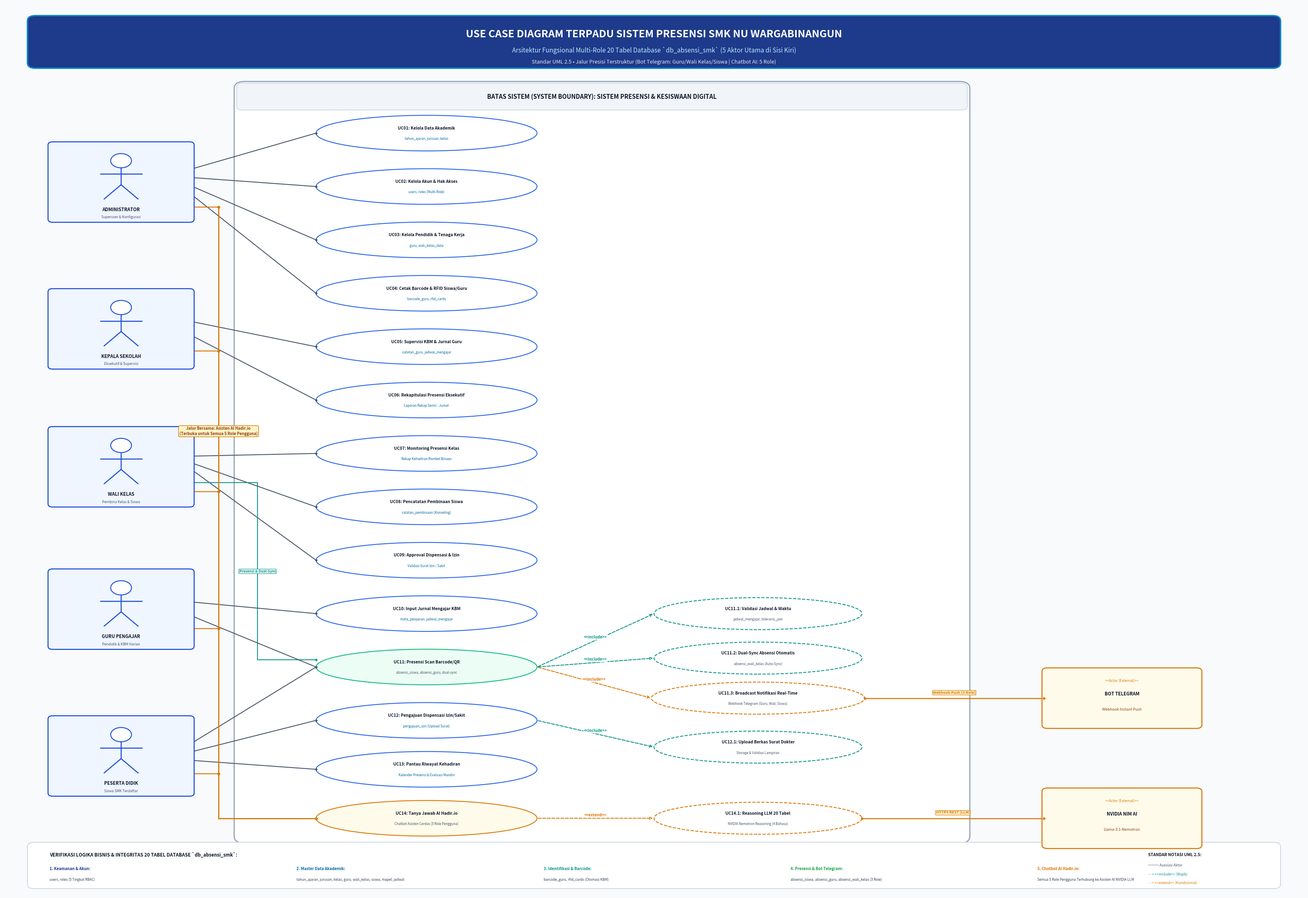

This figure's Python source:
import matplotlib
matplotlib.use('Agg')
import matplotlib.pyplot as plt
import matplotlib.patches as patches
from matplotlib.patches import FancyBboxPatch, Ellipse
import numpy as np

def generate_perfect_left_actors_usecase(output_path):
    # Canvas setup
    fig, ax = plt.subplots(figsize=(32, 22), dpi=300)
    ax.set_xlim(0, 100)
    ax.set_ylim(0, 100)
    ax.axis('off')

    # Color Palette
    BG_COLOR = "#F8FAFC"
    CARD_BG = "#FFFFFF"
    PRIMARY_NAVY = "#0F172A"
    ACCENT_BLUE = "#0284C7"
    DARK_BLUE = "#1E3A8A"
    SLATE_BORDER = "#94A3B8"
    LIGHT_BORDER = "#CBD5E1"

    ACTOR_BG = "#EFF6FF"
    ACTOR_BORDER = "#1D4ED8"
    EXT_BG = "#FFFBEB"
    EXT_BORDER = "#D97706"
    UC_BORDER = "#2563EB"
    INC_COLOR = "#0D9488"
    EXT_COLOR = "#D97706"
    AI_COLOR = "#D97706"
    TELE_COLOR = "#0284C7"

    fig.patch.set_facecolor(BG_COLOR)
    ax.set_facecolor(BG_COLOR)

    # 1. HEADER BANNER
    banner = FancyBboxPatch((2, 93.0), 96, 5.5, boxstyle="round,pad=0.2,rounding_size=0.6",
                            facecolor=DARK_BLUE, edgecolor=ACCENT_BLUE, linewidth=2.5, zorder=2)
    ax.add_patch(banner)
    ax.text(50, 96.6, "USE CASE DIAGRAM TERPADU SISTEM PRESENSI SMK NU WARGABINANGUN",
            fontsize=18, fontweight='bold', color='#FFFFFF', ha='center', va='center', zorder=3)
    ax.text(50, 94.8, "Arsitektur Fungsional Multi-Role 20 Tabel Database `db_absensi_smk` (5 Aktor Utama di Sisi Kiri)",
            fontsize=11, color='#BAE6FD', ha='center', va='center', zorder=3)
    ax.text(50, 93.5, "Standar UML 2.5 • Jalur Presisi Terstruktur (Bot Telegram: Guru/Wali Kelas/Siswa | Chatbot AI: 5 Role)",
            fontsize=9.2, fontstyle='italic', color='#E2E8F0', ha='center', va='center', zorder=3)

    # 2. SYSTEM BOUNDARY (BOX)
    sys_box = FancyBboxPatch((18.0, 6.0), 56.0, 85.0, boxstyle="round,pad=0.3,rounding_size=0.8",
                             facecolor=CARD_BG, edgecolor=SLATE_BORDER, linewidth=2.0, zorder=1)
    ax.add_patch(sys_box)

    sys_header = FancyBboxPatch((18.0, 88.2), 56.0, 2.8, boxstyle="round,pad=0.1,rounding_size=0.4",
                                facecolor="#F1F5F9", edgecolor=LIGHT_BORDER, linewidth=1.2, zorder=2)
    ax.add_patch(sys_header)
    ax.text(46.0, 89.6, "BATAS SISTEM (SYSTEM BOUNDARY): SISTEM PRESENSI & KESISWAAN DIGITAL",
            fontsize=10.5, fontweight='bold', color=PRIMARY_NAVY, ha='center', va='center', zorder=3)

    # Helper: Draw Human Actor on the Left
    actors = {}
    def draw_left_actor(key, name, role_desc, cy, cx=9.0, w=11.0, h=8.8):
        left = cx - w/2
        right = cx + w/2
        top = cy + h/2
        bottom = cy - h/2

        card = FancyBboxPatch((left, bottom), w, h, boxstyle="round,pad=0.12,rounding_size=0.35",
                              facecolor=ACTOR_BG, edgecolor=ACTOR_BORDER, linewidth=1.8, zorder=4)
        ax.add_patch(card)

        # Stick figure
        head_cy = cy + h/2 - 2.0
        head = plt.Circle((cx, head_cy), 0.8, facecolor="#FFFFFF", edgecolor=ACTOR_BORDER, linewidth=1.6, zorder=5)
        ax.add_patch(head)
        body_top = head_cy - 0.8
        body_bot = body_top - 1.9
        ax.plot([cx, cx], [body_top, body_bot], color=ACTOR_BORDER, lw=1.8, zorder=5)
        ax.plot([cx - 1.6, cx + 1.6], [body_top - 0.7, body_top - 0.7], color=ACTOR_BORDER, lw=1.8, zorder=5)
        ax.plot([cx, cx - 1.3], [body_bot, body_bot - 1.6], color=ACTOR_BORDER, lw=1.8, zorder=5)
        ax.plot([cx, cx + 1.3], [body_bot, body_bot - 1.6], color=ACTOR_BORDER, lw=1.8, zorder=5)

        ax.text(cx, bottom + 1.3, name, fontsize=8.0, fontweight='bold', color=PRIMARY_NAVY, ha='center', va='center', zorder=5)
        ax.text(cx, bottom + 0.45, role_desc, fontsize=6.2, color='#475569', ha='center', va='center', zorder=5)

        act_info = {'key': key, 'cx': cx, 'cy': cy, 'left': left, 'right': right, 'top': top, 'bottom': bottom}
        actors[key] = act_info
        return act_info

    # Helper: Draw External Actor Box on the Right
    ext_actors = {}
    def draw_right_ext_actor(key, name, protocol, cy, cx=86.0, w=12.0, h=6.5):
        left = cx - w/2
        right = cx + w/2
        top = cy + h/2
        bottom = cy - h/2

        card = FancyBboxPatch((left, bottom), w, h, boxstyle="round,pad=0.15,rounding_size=0.4",
                              facecolor=EXT_BG, edgecolor=EXT_BORDER, linewidth=1.8, zorder=4)
        ax.add_patch(card)
        ax.text(cx, cy + 1.8, "<<Actor (External)>>", fontsize=6.2, fontstyle='italic', color=EXT_BORDER, ha='center', zorder=5)
        ax.text(cx, cy + 0.3, name, fontsize=8.0, fontweight='bold', color=PRIMARY_NAVY, ha='center', zorder=5)
        ax.text(cx, cy - 1.4, protocol, fontsize=6.6, color='#92400E', ha='center', zorder=5)

        ext_info = {'key': key, 'cx': cx, 'cy': cy, 'left': left, 'right': right, 'top': top, 'bottom': bottom}
        ext_actors[key] = ext_info
        return ext_info

    # 3. INSTANTIATE ALL 5 HUMAN ACTORS ON THE LEFT (As requested by User!)
    draw_left_actor("admin",      "ADMINISTRATOR",   "Superuser & Konfigurasi", cy=80.0)
    draw_left_actor("kepsek",     "KEPALA SEKOLAH",  "Eksekutif & Supervisi",    cy=63.5)
    draw_left_actor("wali_kelas", "WALI KELAS",      "Pembina Kelas & Siswa",    cy=48.0)
    draw_left_actor("guru",       "GURU PENGAJAR",   "Pendidik & KBM Harian",    cy=32.0)
    draw_left_actor("siswa",      "PESERTA DIDIK",   "Siswa SMK Terdaftar",      cy=15.5)

    # External Actors on the Right
    draw_right_ext_actor("telegram", "BOT TELEGRAM", "Webhook Instant Push", cy=22.0)
    draw_right_ext_actor("nim_ai",   "NVIDIA NIM AI", "Llama-3.1-Nemotron",   cy=8.5)

    # Helper: Draw Use Case Ellipse with exact attachment coordinates
    usecases = {}
    def draw_uc(code, title, subtitle, cx, cy, rx=8.5, ry=2.0, border_color=UC_BORDER, bg_color="#FFFFFF", is_dashed=False):
        el = Ellipse((cx, cy), rx*2, ry*2, facecolor=bg_color, edgecolor=border_color,
                     linewidth=1.5, linestyle="--" if is_dashed else "-", zorder=3)
        ax.add_patch(el)
        if subtitle:
            ax.text(cx, cy + 0.55, f"{code}: {title}", fontsize=7.2, fontweight='bold', color=PRIMARY_NAVY, ha='center', va='center', zorder=4)
            ax.text(cx, cy - 0.65, subtitle, fontsize=5.8, color="#0369A1" if border_color==UC_BORDER else "#475569", ha='center', va='center', zorder=4)
        else:
            ax.text(cx, cy, f"{code}: {title}", fontsize=7.2, fontweight='bold', color=PRIMARY_NAVY, ha='center', va='center', zorder=4)

        uc_info = {
            'code': code, 'cx': cx, 'cy': cy, 'rx': rx, 'ry': ry,
            'left': cx - rx, 'right': cx + rx, 'top': cy + ry, 'bottom': cy - ry
        }
        usecases[code] = uc_info
        return uc_info

    # 4. INSTANTIATE USE CASES IN COLUMN 1 (cx = 32.5) & COLUMN 2 (cx = 58.0)
    
    # --- BAND 1: ADMINISTRATOR ACTIONS (cy: 86 down to 68) ---
    draw_uc("UC01", "Kelola Data Akademik", "tahun_ajaran, jurusan, kelas", 32.5, 85.5)
    draw_uc("UC02", "Kelola Akun & Hak Akses", "users, roles (Multi-Role)", 32.5, 79.5)
    draw_uc("UC03", "Kelola Pendidik & Tenaga Kerja", "guru, wali_kelas_data", 32.5, 73.5)
    draw_uc("UC04", "Cetak Barcode & RFID Siswa/Guru", "barcode_guru, rfid_cards", 32.5, 67.5)

    # --- BAND 2: KEPALA SEKOLAH ACTIONS (cy: 61 down to 55) ---
    draw_uc("UC05", "Supervisi KBM & Jurnal Guru", "catatan_guru, jadwal_mengajar", 32.5, 61.5)
    draw_uc("UC06", "Rekapitulasi Presensi Eksekutif", "Laporan Rekap Senin - Jumat", 32.5, 55.5)

    # --- BAND 3: WALI KELAS ACTIONS (cy: 49 down to 37) ---
    draw_uc("UC07", "Monitoring Presensi Kelas", "Rekap Kehadiran Rombel Binaan", 32.5, 49.5)
    draw_uc("UC08", "Pencatatan Pembinaan Siswa", "catatan_pembinaan (Konseling)", 32.5, 43.5)
    draw_uc("UC09", "Approval Dispensasi & Izin", "Validasi Surat Izin / Sakit", 32.5, 37.5)

    # --- BAND 4: GURU PENGAJAR ACTIONS (cy: 31 down to 25) ---
    draw_uc("UC10", "Input Jurnal Mengajar KBM", "mata_pelajaran, jadwal_mengajar", 32.5, 31.5)
    # UC11 is shared by Guru, Wali Kelas, and Siswa!
    draw_uc("UC11", "Presensi Scan Barcode/QR", "absensi_siswa, absensi_guru, dual-sync", 32.5, 25.5, bg_color="#ECFDF5", border_color="#10B981")

    # --- BAND 5: PESERTA DIDIK ACTIONS (cy: 19 down to 8) ---
    draw_uc("UC12", "Pengajuan Dispensasi Izin/Sakit", "pengajuan_izin (Upload Surat)", 32.5, 19.5)
    draw_uc("UC13", "Pantau Riwayat Kehadiran", "Kalender Presensi & Evaluasi Mandiri", 32.5, 14.0)
    # UC14 is shared by ALL 5 ROLES!
    draw_uc("UC14", "Tanya Jawab AI Hadir.io", "Chatbot Asisten Cerdas (5 Role Pengguna)", 32.5, 8.5, bg_color="#FFFBEB", border_color=EXT_BORDER)

    # --- COLUMN 2: CHILD INCLUSIONS & EXTENSIONS (cx = 58.0) ---
    draw_uc("UC11.1", "Validasi Jadwal & Waktu", "jadwal_mengajar, toleransi_jam", 58.0, 31.5, rx=8.0, ry=1.8, is_dashed=True, border_color=INC_COLOR)
    draw_uc("UC11.2", "Dual-Sync Absensi Otomatis", "absensi_wali_kelas (Auto-Sync)", 58.0, 26.5, rx=8.0, ry=1.8, is_dashed=True, border_color=INC_COLOR)
    draw_uc("UC11.3", "Broadcast Notifikasi Real-Time", "Webhook Telegram (Guru, Wali, Siswa)", 58.0, 22.0, rx=8.2, ry=1.8, is_dashed=True, border_color=EXT_BORDER)
    draw_uc("UC12.1", "Upload Berkas Surat Dokter", "Storage & Validasi Lampiran", 58.0, 16.5, rx=8.0, ry=1.8, is_dashed=True, border_color=INC_COLOR)
    draw_uc("UC14.1", "Reasoning LLM 20 Tabel", "NVIDIA Nemotron Reasoning (4 Bahasa)", 58.0, 8.5, rx=8.0, ry=1.8, is_dashed=True, border_color=EXT_BORDER)

    # 5. DRAW CLEAN ACTOR-TO-USECASE CONNECTIONS (ZERO CROSSING!)

    def connect_actor(actor_key, uc_key, y_offset=0.0):
        act = actors[actor_key]
        uc = usecases[uc_key]

        x1 = act['right']
        y1 = act['cy'] + y_offset
        x2 = uc['left']
        y2 = uc['cy']

        ax.plot([x1, x2], [y1, y2], color="#475569", lw=1.5, zorder=2)
        ax.plot(x1, y1, marker='o', markersize=3, color="#475569", zorder=3)
        ax.plot(x2, y2, marker='o', markersize=3, color="#475569", zorder=3)

    # A. ADMINISTRATOR (cy = 80.0) -> UC01, UC02, UC03, UC04
    connect_actor("admin", "UC01", y_offset=1.5)
    connect_actor("admin", "UC02", y_offset=0.5)
    connect_actor("admin", "UC03", y_offset=-0.5)
    connect_actor("admin", "UC04", y_offset=-1.5)

    # B. KEPALA SEKOLAH (cy = 63.5) -> UC05, UC06
    connect_actor("kepsek", "UC05", y_offset=0.8)
    connect_actor("kepsek", "UC06", y_offset=-0.8)

    # C. WALI KELAS (cy = 48.0) -> UC07, UC08, UC09
    connect_actor("wali_kelas", "UC07", y_offset=1.2)
    connect_actor("wali_kelas", "UC08", y_offset=0.4)
    connect_actor("wali_kelas", "UC09", y_offset=-0.4)

    # --- WALI KELAS CONNECTS TO UC11 (PRESENSI & DUAL-SYNC -> PUSH TELEGRAM) ---
    # Using clean Manhattan step via gutter x = 19.5 so it never touches UC10!
    wk_y = actors["wali_kelas"]["cy"] - 1.8
    uc11_y_wk = usecases["UC11"]["cy"] + 0.8
    ax.plot([actors["wali_kelas"]["right"], 19.5, 19.5, usecases["UC11"]["left"]],
            [wk_y, wk_y, uc11_y_wk, uc11_y_wk],
            color="#0D9488", lw=1.5, linestyle="-", zorder=2)
    ax.plot(actors["wali_kelas"]["right"], wk_y, marker='o', markersize=3.2, color="#0D9488", zorder=3)
    ax.plot(usecases["UC11"]["left"], uc11_y_wk, marker='o', markersize=3.2, color="#0D9488", zorder=3)
    ax.text(19.5, (wk_y + uc11_y_wk)/2, "Presensi & Dual-Sync", fontsize=6.2, fontweight='bold', color="#0D9488",
            ha='center', va='center', bbox=dict(boxstyle="round,pad=0.12", fc="#F0FDFA", ec="#0D9488", lw=0.8), zorder=5)

    # D. GURU PENGAJAR (cy = 32.0) -> UC10, UC11
    connect_actor("guru", "UC10", y_offset=0.8)
    # Guru connects to UC11 (Presensi -> Push Telegram)
    connect_actor("guru", "UC11", y_offset=-0.8)

    # E. PESERTA DIDIK (cy = 15.5) -> UC11, UC12, UC13
    # Siswa connects to UC11 (Presensi -> Push Telegram)
    connect_actor("siswa", "UC11", y_offset=1.5)
    connect_actor("siswa", "UC12", y_offset=0.5)
    connect_actor("siswa", "UC13", y_offset=-0.5)

    # =========================================================================
    # 6. DEDICATED AI CHATBOT BUS (SEMUA 5 ROLE BISA AKSES CHATBOT HADIR.IO)
    # =========================================================================
    # Running a clean vertical bus line in the outer gutter at x = 16.5
    # All 5 actors connect via horizontal branches with clear junction markers!
    bus_x = 16.5
    ai_branches = [
        ("admin",      80.0 - 2.8),
        ("kepsek",     63.5 - 2.5),
        ("wali_kelas", 48.0 - 2.8),
        ("guru",       32.0 - 2.2),
        ("siswa",      15.5 - 2.0)
    ]

    # Draw horizontal branches from each actor into the AI bus
    for act_key, by in ai_branches:
        ax.plot([actors[act_key]["right"], bus_x], [by, by], color=AI_COLOR, lw=1.6, zorder=2)
        ax.plot(actors[act_key]["right"], by, marker='o', markersize=3.5, color=AI_COLOR, zorder=3)
        ax.plot(bus_x, by, marker='o', markersize=4.0, color=AI_COLOR, zorder=4)

    # Draw vertical trunk line from Admin (y=77.2) down to UC14 level (y=8.5)
    ax.plot([bus_x, bus_x], [ai_branches[0][1], usecases["UC14"]["cy"]], color=AI_COLOR, lw=2.0, zorder=2)

    # Enter UC14 horizontally
    ax.plot([bus_x, usecases["UC14"]["left"]], [usecases["UC14"]["cy"], usecases["UC14"]["cy"]],
            color=AI_COLOR, lw=2.0, zorder=2)
    ax.plot(usecases["UC14"]["left"], usecases["UC14"]["cy"], marker='o', markersize=4.0, color=AI_COLOR, zorder=4)

    # Badge label on the AI trunk line
    ax.text(bus_x, 52.0, "Jalur Bersama: Asisten AI Hadir.io\n(Terbuka untuk Semua 5 Role Pengguna)",
            fontsize=6.8, fontweight='bold', color="#92400E", ha='center', va='center',
            bbox=dict(boxstyle="round,pad=0.25", fc="#FEF3C7", ec=AI_COLOR, lw=1.0), zorder=5)

    # 7. DRAW UML DEPENDENCY ARROWS (<<include>> and <<extend>>)
    def draw_dependency(uc_src_code, uc_dst_code, text="<<include>>", color=INC_COLOR):
        src = usecases[uc_src_code]
        dst = usecases[uc_dst_code]

        x1 = src['right']
        y1 = src['cy']
        x2 = dst['left']
        y2 = dst['cy']

        ax.annotate('', xy=(x2, y2), xytext=(x1, y1),
                    arrowprops=dict(arrowstyle="->", color=color, lw=1.5, linestyle="--", shrinkA=2, shrinkB=2), zorder=4)
        mx = (x1 + x2) / 2
        my = (y1 + y2) / 2 + 0.35
        ax.text(mx, my, text, fontsize=6.8, fontweight='bold', color=color, ha='center', va='center',
                bbox=dict(boxstyle="round,pad=0.15", fc="#FFFFFF", ec="none", alpha=0.95), zorder=5)

    # UC11 (Presensi) -> UC11.1 (Validasi Jam)
    draw_dependency("UC11", "UC11.1", "<<include>>")
    # UC11 (Presensi) -> UC11.2 (Dual-Sync)
    draw_dependency("UC11", "UC11.2", "<<include>>")
    # UC11 (Presensi) -> UC11.3 (Push Telegram)
    draw_dependency("UC11", "UC11.3", "<<include>>", color=EXT_COLOR)
    # UC12 (Izin) -> UC12.1 (Upload Berkas)
    draw_dependency("UC12", "UC12.1", "<<include>>")
    # UC14.1 (AI LLM) -> UC14 (Tanya Jawab AI) [In UML extend arrow points to base usecase]
    draw_dependency("UC14", "UC14.1", "<<extend>>", color=EXT_COLOR)

    # 8. CONNECT EXTERNAL ACTORS ON THE RIGHT
    # Bot Telegram -> UC11.3 (Exact horizontal straight line!)
    tg = ext_actors["telegram"]
    uc_tg = usecases["UC11.3"]
    ax.plot([uc_tg['right'], tg['left']], [uc_tg['cy'], tg['cy']], color=EXT_BORDER, lw=1.8, zorder=3)
    ax.plot(uc_tg['right'], uc_tg['cy'], marker='o', markersize=3.5, color=EXT_BORDER, zorder=4)
    ax.plot(tg['left'], tg['cy'], marker='o', markersize=3.5, color=EXT_BORDER, zorder=4)
    ax.text((uc_tg['right'] + tg['left'])/2, tg['cy'] + 0.5, "Webhook Push (3 Role)", fontsize=6.6, fontweight='bold',
            color=EXT_BORDER, ha='center', bbox=dict(boxstyle="round,pad=0.12", fc="#FEF3C7", ec=EXT_BORDER, lw=0.8), zorder=5)

    # NVIDIA NIM -> UC14.1 (Exact horizontal straight line!)
    nim = ext_actors["nim_ai"]
    uc_nim = usecases["UC14.1"]
    ax.plot([uc_nim['right'], nim['left']], [uc_nim['cy'], nim['cy']], color=EXT_BORDER, lw=1.8, zorder=3)
    ax.plot(uc_nim['right'], uc_nim['cy'], marker='o', markersize=3.5, color=EXT_BORDER, zorder=4)
    ax.plot(nim['left'], nim['cy'], marker='o', markersize=3.5, color=EXT_BORDER, zorder=4)
    ax.text((uc_nim['right'] + nim['left'])/2, nim['cy'] + 0.5, "HTTPS REST (LLM)", fontsize=6.6, fontweight='bold',
            color=EXT_BORDER, ha='center', bbox=dict(boxstyle="round,pad=0.12", fc="#FEF3C7", ec=EXT_BORDER, lw=0.8), zorder=5)

    # 9. INTEGRITY FOOTER MATRIX (20 Database Tables & Role Summary Verified)
    ftr = FancyBboxPatch((2, 0.8), 96, 4.8, boxstyle="round,pad=0.2,rounding_size=0.5",
                         facecolor="#FFFFFF", edgecolor=LIGHT_BORDER, linewidth=1.3, zorder=3)
    ax.add_patch(ftr)

    ax.text(3.5, 4.4, "VERIFIKASI LOGIKA BISNIS & INTEGRITAS 20 TABEL DATABASE `db_absensi_smk`:",
            fontsize=8.2, fontweight='bold', color=PRIMARY_NAVY, va='center')

    db_rows = [
        ("1. Keamanan & Akun:", "users, roles (5 Tingkat RBAC)", "#1E3A8A"),
        ("2. Master Data Akademik:", "tahun_ajaran, jurusan, kelas, guru, wali_kelas, siswa, mapel, jadwal", "#0369A1"),
        ("3. Identifikasi & Barcode:", "barcode_guru, rfid_cards (Otomasi KBM)", "#0D9488"),
        ("4. Presensi & Bot Telegram:", "absensi_siswa, absensi_guru, absensi_wali_kelas (3 Role)", "#16A34A"),
        ("5. Chatbot AI Hadir.io:", "Semua 5 Role Pengguna Terhubung ke Asisten AI NVIDIA LLM", "#D97706")
    ]

    rx = 3.5
    for title, tbls, c in db_rows:
        ax.text(rx, 2.8, title, fontsize=6.8, fontweight='bold', color=c, va='center')
        ax.text(rx, 1.6, tbls, fontsize=6.0, color='#334155', va='center')
        rx += 19.0

    ax.text(88.0, 4.4, "STANDAR NOTASI UML 2.5:", fontsize=7.2, fontweight='bold', color=PRIMARY_NAVY, va='center')
    ax.text(88.0, 3.2, "─── Asosiasi Aktor", fontsize=6.2, color='#475569', va='center')
    ax.text(88.0, 2.2, "- - > <<include>> (Wajib)", fontsize=6.2, color=INC_COLOR, va='center')
    ax.text(88.0, 1.2, "- - > <<extend>> (Kondisional)", fontsize=6.2, color=EXT_COLOR, va='center')

    plt.tight_layout()
    plt.savefig(output_path, dpi=300, facecolor=fig.get_facecolor(), edgecolor='none', bbox_inches='tight')
    plt.close()
    print("[SUCCESS] Perfect Left-Actors Use Case Diagram v2 saved to:", output_path)

if __name__ == "__main__":
    generate_perfect_left_actors_usecase(r"c:\xampp\htdocs\absen\Usecase_Diagram_New.png")
